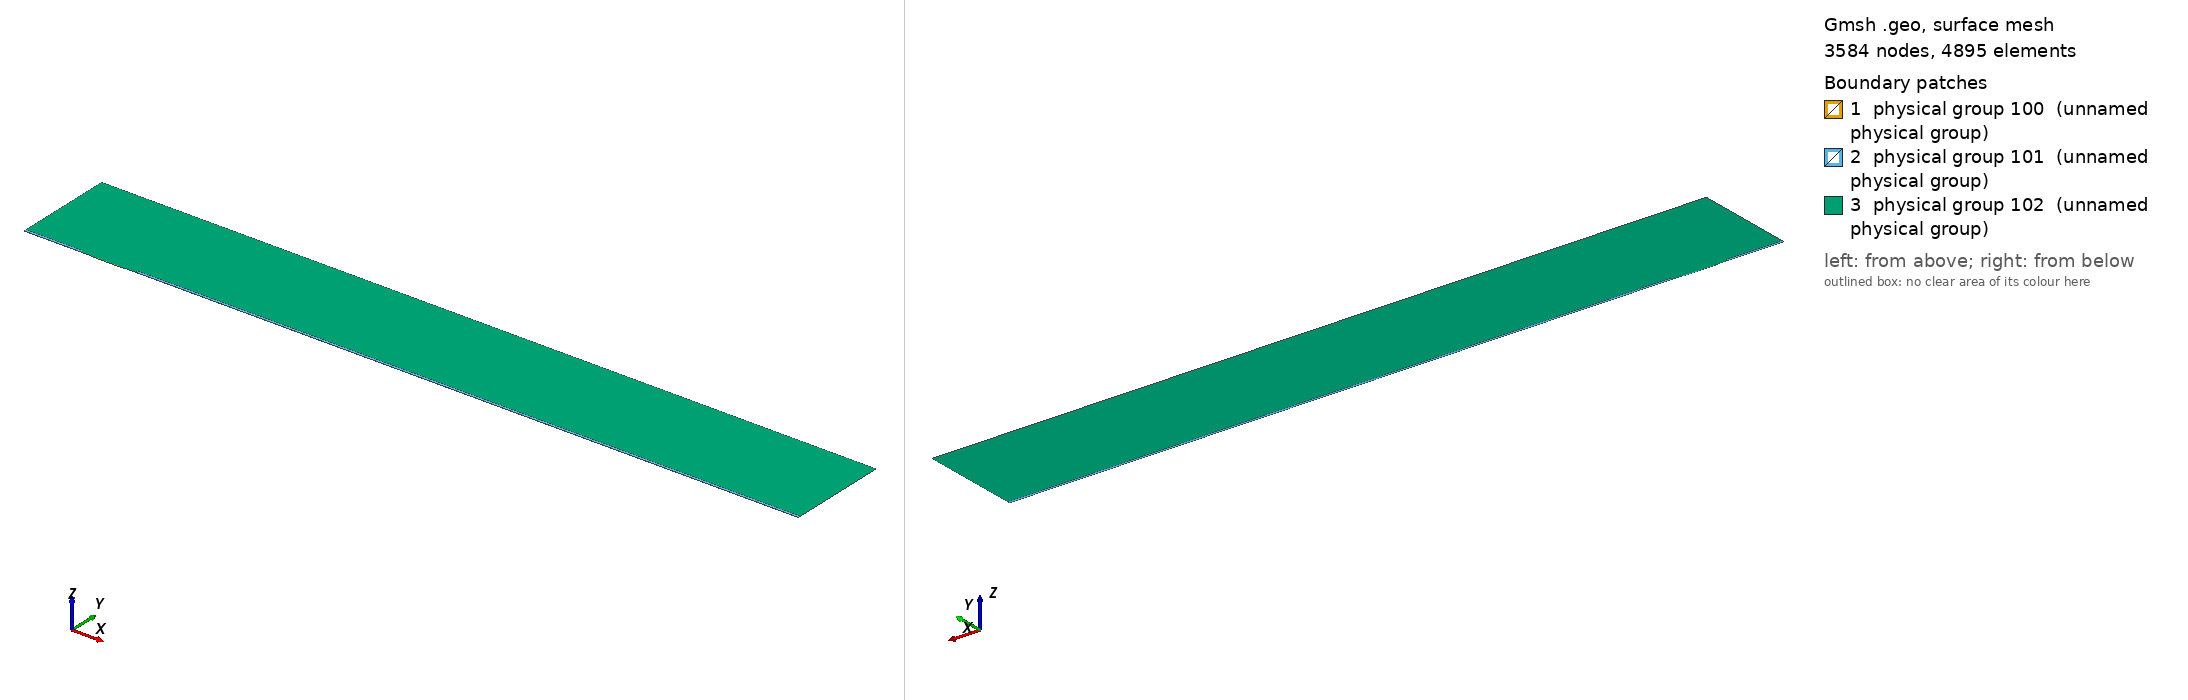

Gmsh geometry script, surface-meshed: 3584 nodes, 4895 surface elements. Boundary patches (legend numbers): 1 physical group 100 (unnamed physical group), 2 physical group 101 (unnamed physical group), 3 physical group 102 (unnamed physical group). Left view from above one corner, right view from below the opposite corner. Legend entries are the model's physical surfaces. The drawing asked Gmsh for element sizes between 1% and 20% of the model's largest extent; the script's own settings can give other sizes.

=== mesh.geo (drawn) ===
// Macro parameters
deltaStar = 1;
D = 1 * deltaStar; // depth of the gap 
W = 50 * deltaStar; // width of the gap
r = 16; // length of non-constant quads upstream and downstream of the gap
s = 8; // length of non-constant quads left and right inside the gap
BL = 0.25 * deltaStar; // height of the second layer of quad elements
BL_upper = 3.5 * deltaStar; // height of the third layer of quad elements
x0 = 100 * deltaStar; // x distance from inflow to gap
lengthOutflow = 1000 * deltaStar; // length after the gap
x3 = W + lengthOutflow; // last point of the domain
height = 150 * deltaStar; // height of the triangular region
triagHeightRegion_inflow = height - BL - BL_upper; // height of the triangular region

// Micro parameters
dx = 0.1; // dx of square elements near the leading and trailing edge of the gap (most resolution-demanding points in the domain)
dy = 1.25 * dx; 
size_triag_v_top = 64; // size of the elements in the upper triangular region

// All the value below are between 0 and 1. =1  means the elements are all equal in size. Avoid using values very close to 1, because we dividing by log(p) in the formula.
dy_in_v_right = 1.5; // heighest quad in the upper layer of quads, in the right part of the gap
dy_in_v_left = 1.75; // heighest quad in the upper layer of quads, in the left part of the gap

// fit (check the file scripts/fit_gmsh.py for more details)
p_in_v_left = 1.0335663036230878 - 1.0234149444433507/(W - 0.8098798097181781)^0.5991729377115732; // densitiy concentration of elements inside the gap, vertically, near the left wall.
p_in_v_right = 1.008073572191136 - 1.1471875292840257/(W - 1.2941255994826328)^0.7890392764815325; // densitiy concentration of elements inside the gap, vertically, near the right wall.
p_in_h_bottom = 0.9; // densitiy concentration of elements inside the gap, horizontally. 
p_in_h_top = 0.9; // densitiy concentration of elements inside the gap, horizontally. 

p_out_h = 0.5; // densitiy concentration of elements outside the gap, horizontally.
p_out_h_upper = 0.5; // densitiy concentration of elements outside the gap, horizontally on the upper layer of quads
p_out_v_inflow_dense = 0.8; // densitiy concentration of elements outside the gap, vertically, near the inflow and the gap
p_out_v_inflow_sparse = 0.99; // densitiy concentration of elements outside the gap, vertically, near the inflow and far from the gap
p_out_v_outflow_dense = 0.9; // densitiy concentration of elements outside the gap, vertically, near the outflow and the gap
p_out_v_outflow_sparse = 0.995; // densitiy concentration of elements outside the gap, vertically, near the outflow and far from the gap
p_triag_h_inflow = 0.8; // densitiy concentration of elements in the triangular region of the domain, horizontally.
p_triag_h_outflow = p_triag_h_inflow; // densitiy concentration of elements in the triangular region of the domain, horizontally.

enlarge_triag_inflow = 1.1; // heigher the value, larger the elements in the triangular region near the inflow
enlarge_triag_outflow = 1.1; // heigher the value, larger the elements in the triangular region near the outflow

// Automated parameters 
a_in_v_right = dx / (W / 2);
a_in_v_left = dx / (W / 2);
a_in_h_bottom = dy / (D / 2);
a_in_h_top = dx / (D / 2);
a_out_h = dx / BL;
a_out_v_inflow_dense = dx / r;
a_out_v_outflow_dense = dx / r;

// for the derivation of the formula, see file 20250123_gmshFormula.md in the docs folder
N_in_v_right = Ceil( Log (a_in_v_right / (1 - p_in_v_right + a_in_v_right * p_in_v_right)) / Log(p_in_v_right) );
N_in_v_left = Ceil( Log (a_in_v_left / (1 - p_in_v_left + a_in_v_left * p_in_v_left)) / Log(p_in_v_left) );
N_in_h_bottom = Ceil( Log (a_in_h_bottom / (1 - p_in_h_bottom + a_in_h_bottom * p_in_h_bottom)) / Log(p_in_h_bottom) );
N_in_h_top = Ceil( Log (a_in_h_top / (1 - p_in_h_top + a_in_h_top * p_in_h_top)) / Log(p_in_h_top) );
N_out_h = Ceil( Log (a_out_h / (1 - p_out_h + a_out_h * p_out_h)) / Log(p_out_h) ) + 1; // + 1 is to correct the fact that the distance is too small to properly approximate the dx length
N_out_v_inflow_dense = Ceil( Log (a_out_v_inflow_dense / (1 - p_out_v_inflow_dense + a_out_v_inflow_dense * p_out_v_inflow_dense)) / Log(p_out_v_inflow_dense) );
N_out_v_outflow_dense = Ceil( Log (a_out_v_outflow_dense / (1 - p_out_v_outflow_dense + a_out_v_outflow_dense * p_out_v_outflow_dense)) / Log(p_out_v_outflow_dense) );

p_for_a_out_v_inflow_sparse_computation = p_out_v_inflow_dense;
p_for_a_out_v_outflow_sparse_computation = (p_out_v_outflow_dense + p_out_v_outflow_dense) / 2;
a_out_v_inflow_sparse = r / (x0 - r) * (1 - p_for_a_out_v_inflow_sparse_computation) / (1 - p_for_a_out_v_inflow_sparse_computation^(N_out_v_inflow_dense + 1));
a_out_v_outflow_sparse = r / (lengthOutflow - r) * (1 - p_for_a_out_v_outflow_sparse_computation) / (1 - p_for_a_out_v_outflow_sparse_computation^(N_out_v_outflow_dense + 1));

N_out_v_inflow_sparse = Ceil( Log(a_out_v_inflow_sparse / (1 - p_out_v_inflow_sparse + a_out_v_inflow_sparse * p_out_v_inflow_sparse)) / Log(p_out_v_inflow_sparse) );
N_out_v_outflow_sparse = Ceil( Log(a_out_v_outflow_sparse / (1 - p_out_v_outflow_sparse + a_out_v_outflow_sparse * p_out_v_outflow_sparse)) / Log(p_out_v_outflow_sparse) );


// second layer of quads
a_out_h_upper = (BL) / (BL_upper) * (1 - p_out_h) / (1 - p_out_h^(N_out_h + 1));
N_out_h_upper = Ceil( Log(a_out_h_upper / (1 - p_out_h_upper + a_out_h_upper * p_out_h_upper)) / Log(p_out_h_upper) );

// ---------------------------
// for triangular region
// ---------------------------
a_triag_h_inflow = (BL_upper) / (triagHeightRegion_inflow) * (1 - p_out_h_upper) / (1 - p_out_h_upper^(N_out_h_upper + 1));
a_triag_h_outflow = a_triag_h_inflow;
N_triag_v_top = Ceil( (x3 + x0) / size_triag_v_top ); // we assume p_triag_v = 1, otherwise the formula is different
N_triag_h_inflow = Ceil( Log(a_triag_h_inflow / (1 - p_triag_h_inflow + a_triag_h_inflow * p_triag_h_inflow)) / Log(p_triag_h_inflow) );
N_triag_h_outflow = Ceil( Log(a_triag_h_outflow / (1 - p_triag_h_outflow + a_triag_h_outflow * p_triag_h_outflow)) / Log(p_triag_h_outflow) );
N_triag_h_inflow = Ceil( N_triag_h_inflow / enlarge_triag_inflow );
N_triag_h_outflow = Ceil( N_triag_h_outflow / enlarge_triag_outflow );

Point(1) = {-x0, 0, 0};
Point(2) = {0,0,0};
Point(3) = {0,-D,0};
Point(4) = {W,-D,0};
Point(5) = {W,0,0};
Point(6) = {x3,0,0};
Point(8) = {x3,height,0};
Point(7) = {x3,BL,0};
Point(9) = {-x0,height,0};
Point(10) = {-x0,BL,0};
Point(11) = {0,BL,0};
Point(12) = {W,BL,0};
Point(13) = {W/2,0,0};
Point(14) = {W/2,BL,0};
Point(15) = {0,-D/2,0};
Point(16) = {W/2,-D,0};
Point(17) = {W,-D/2,0};
Point(18) = {-r,0,0};
Point(19) = {-r,BL,0};
Point(20) = {W + r,0,0};
Point(21) = {W + r,BL,0};
Point(22) = {-x0,BL+BL_upper,0};
Point(23) = {-r,BL+BL_upper,0};
Point(24) = {W + r,BL+BL_upper,0};
Point(25) = {x3,BL+BL_upper,0};

Line(1) = {1,18};
Line(2) = {2,15};
Line(3) = {3,16};
Line(4) = {4,17};
Line(5) = {5,20};
Line(6) = {6,7};
Line(7) = {7,25};
Line(8) = {8,9};
Line(9) = {9,22};
Line(10) = {10,19};
Line(11) = {10,1};
Line(12) = {11,14};
Line(13) = {12,21};
Line(14) = {2,13};
Line(15) = {15,3};
Line(16) = {16,4};
Line(17) = {17,5};
Line(18) = {13,5};
Line(19) = {14,12};
Line(20) = {18,2};
Line(21) = {20,6};
Line(22) = {21,7};
Line(23) = {19,11};
Line(24) = {22,10};
Line(25) = {25,8};
Line(26) = {25,24};
Line(27) = {22,23};
Line(28) = {23,19};
Line(29) = {24,21};

// outer quads
Curve Loop(1) = {5, 21, 6, -22, -13, -19, -12, -23, -10, 11, 1, 20, 14, 18};
Plane Surface(1) = {1};

// inside gap
Curve Loop(2) = {2, 15, 3, 16, 4, 17, -18, -14};
Plane Surface(2) = {2};

// triangular region
Curve Loop(3) = {23, 12, 19, 13, -29, -26, 25, 8, 9, 27, 28};
Plane Surface(3) = {3};

// 3rd layer of quads
Curve Loop(4) = {-24, 27, 28,-10};
Curve Loop(5) = {-29, -26, -7, -22};

Plane Surface(4) = {4};
Plane Surface(5) = {5};


// This defines the surfaces that will be meshed with quad elements
Transfinite Surface {1} = {1, 6, 7, 10};
Transfinite Surface {2} = {3, 4, 5, 2}; // number '2' must match the number '2' of plane surface
Transfinite Surface {4} = {19, 23, 22, 10};
Transfinite Surface {5} = {7, 25, 24, 21};

Transfinite Curve {18, 16, 19} = N_in_v_right Using Progression p_in_v_right;
Transfinite Curve {-14, -3, -12} = N_in_v_left Using Progression p_in_v_left;

Transfinite Curve {15, -4} = N_in_h_bottom Using Progression p_in_h_bottom;
Transfinite Curve {-2, 17} = N_in_h_top Using Progression p_in_h_top;


Transfinite Curve {11, -6} = N_out_h Using Progression p_out_h;
Transfinite Curve {24, 28, 29, -7} = N_out_h_upper Using Progression p_out_h_upper;
Transfinite Curve {10, 1, 27} = N_out_v_inflow_sparse Using Progression p_out_v_inflow_sparse;
Transfinite Curve {20, 23} = N_out_v_inflow_dense Using Progression p_out_v_inflow_dense;
Transfinite Curve {-21, -22, 26} = N_out_v_outflow_sparse Using Progression p_out_v_outflow_sparse;
Transfinite Curve {-5, -13} = N_out_v_outflow_dense Using Progression p_out_v_outflow_dense;

Recombine Surface {1, 2, 4, 5};

// for triangluar region
Transfinite Curve {8} = N_triag_v_top Using Progression 1;
Transfinite Curve {-25} = N_triag_h_outflow Using Progression p_triag_h_outflow;
Transfinite Curve {9} = N_triag_h_inflow Using Progression p_triag_h_inflow;


// defining boundary
Physical Curve(1) = {9,24,11}; // inlet
Physical Curve(2) = {7,25,6}; // outlet
Physical Curve(3) = {8}; // top
Physical Curve(4) = {1, 20, 2, 15, 3, 16, 4, 17, 5, 21}; // wall


Physical Surface(100) = {1};
Physical Surface(101) = {2, 4, 5};
Physical Surface(102) = {3};
